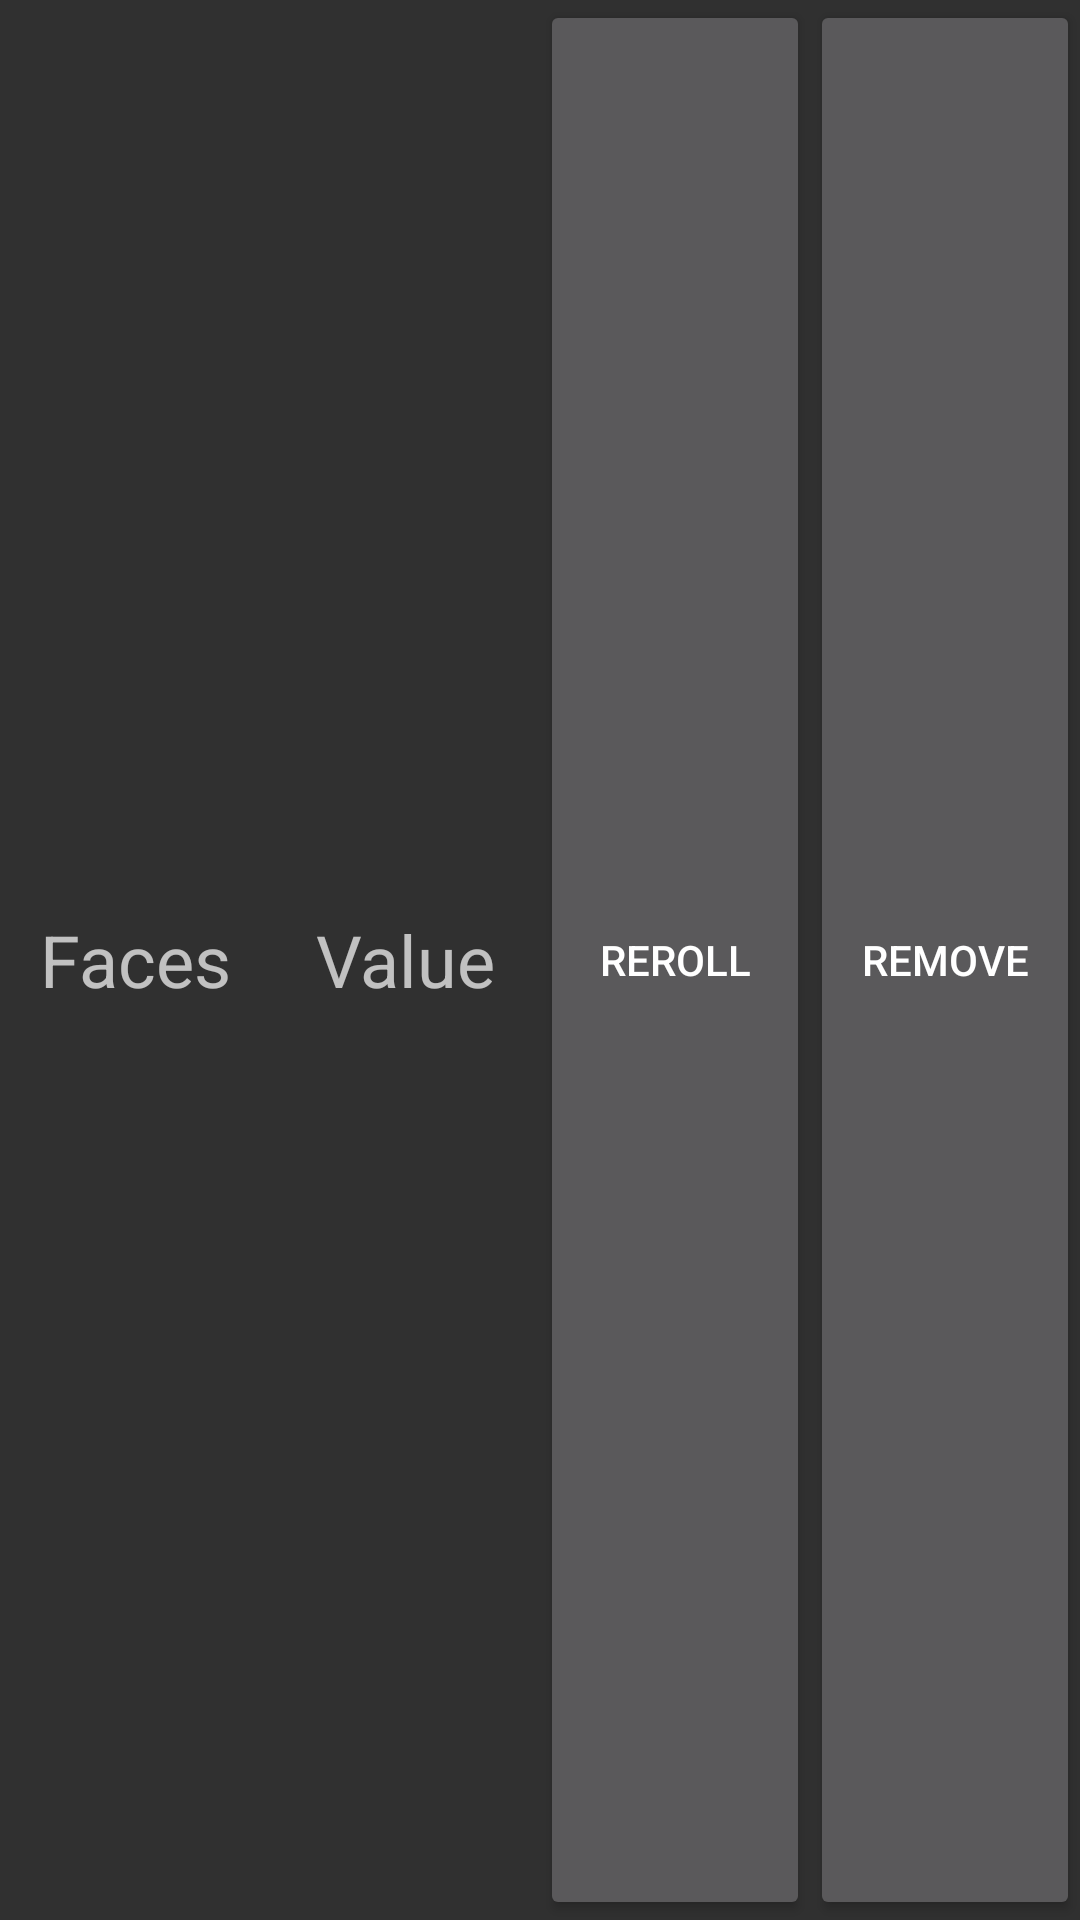

Here is an Android app screen rendered from its layout file. Give the layout XML and the strings, colors and styles it references.
<!-- AndroidManifest.xml: application theme AppTheme -->
<!-- res/layout/dice_item.xml -->
<?xml version="1.0" encoding="utf-8"?>
<LinearLayout xmlns:android="http://schemas.android.com/apk/res/android"
    android:id="@+id/dice_list_view_rl"
    android:layout_width="match_parent"
    android:layout_height="50dp"
    android:orientation="horizontal">

    <TextView
        android:id="@+id/dice_item_tv1"
        android:layout_width="100dp"
        android:layout_height="match_parent"
        android:gravity="center"
        android:text="@string/faces"
        android:textSize="24sp"
        android:layout_weight="1"/>

    <TextView
        android:id="@+id/dice_item_tv2"
        android:layout_width="100dp"
        android:layout_height="match_parent"
        android:text="@string/value"
        android:gravity="center"
        android:textSize="24sp"
        android:layout_weight="1"/>

    <Button
        android:id="@+id/dice_item_bt_reroll"
        android:layout_width="100dp"
        android:layout_height="match_parent"
        android:layout_weight="1"
        android:text="@string/reroll"/>

    <Button
        android:id="@+id/dice_item_bt_remove"
        android:layout_width="100dp"
        android:layout_height="match_parent"
        android:layout_weight="1"
        android:text="@string/remove"/>

</LinearLayout>
<!-- resources referenced by this layout -->
<resources>
  <string name="faces">Faces</string>
  <string name="remove">Remove</string>
  <string name="reroll">Reroll</string>
  <string name="value">Value</string>
  <style name="AppTheme" parent="Theme.AppCompat.NoActionBar">
          
          <item name="colorPrimary">@color/colorPrimary</item>
          <item name="colorPrimaryDark">@color/colorPrimaryDark</item>
          <item name="colorAccent">@color/colorAccent</item>
      </style>
  <color name="colorPrimary">#000000</color>
  <color name="colorPrimaryDark">#000000</color>
  <color name="colorAccent">#f57f17</color>
</resources>
